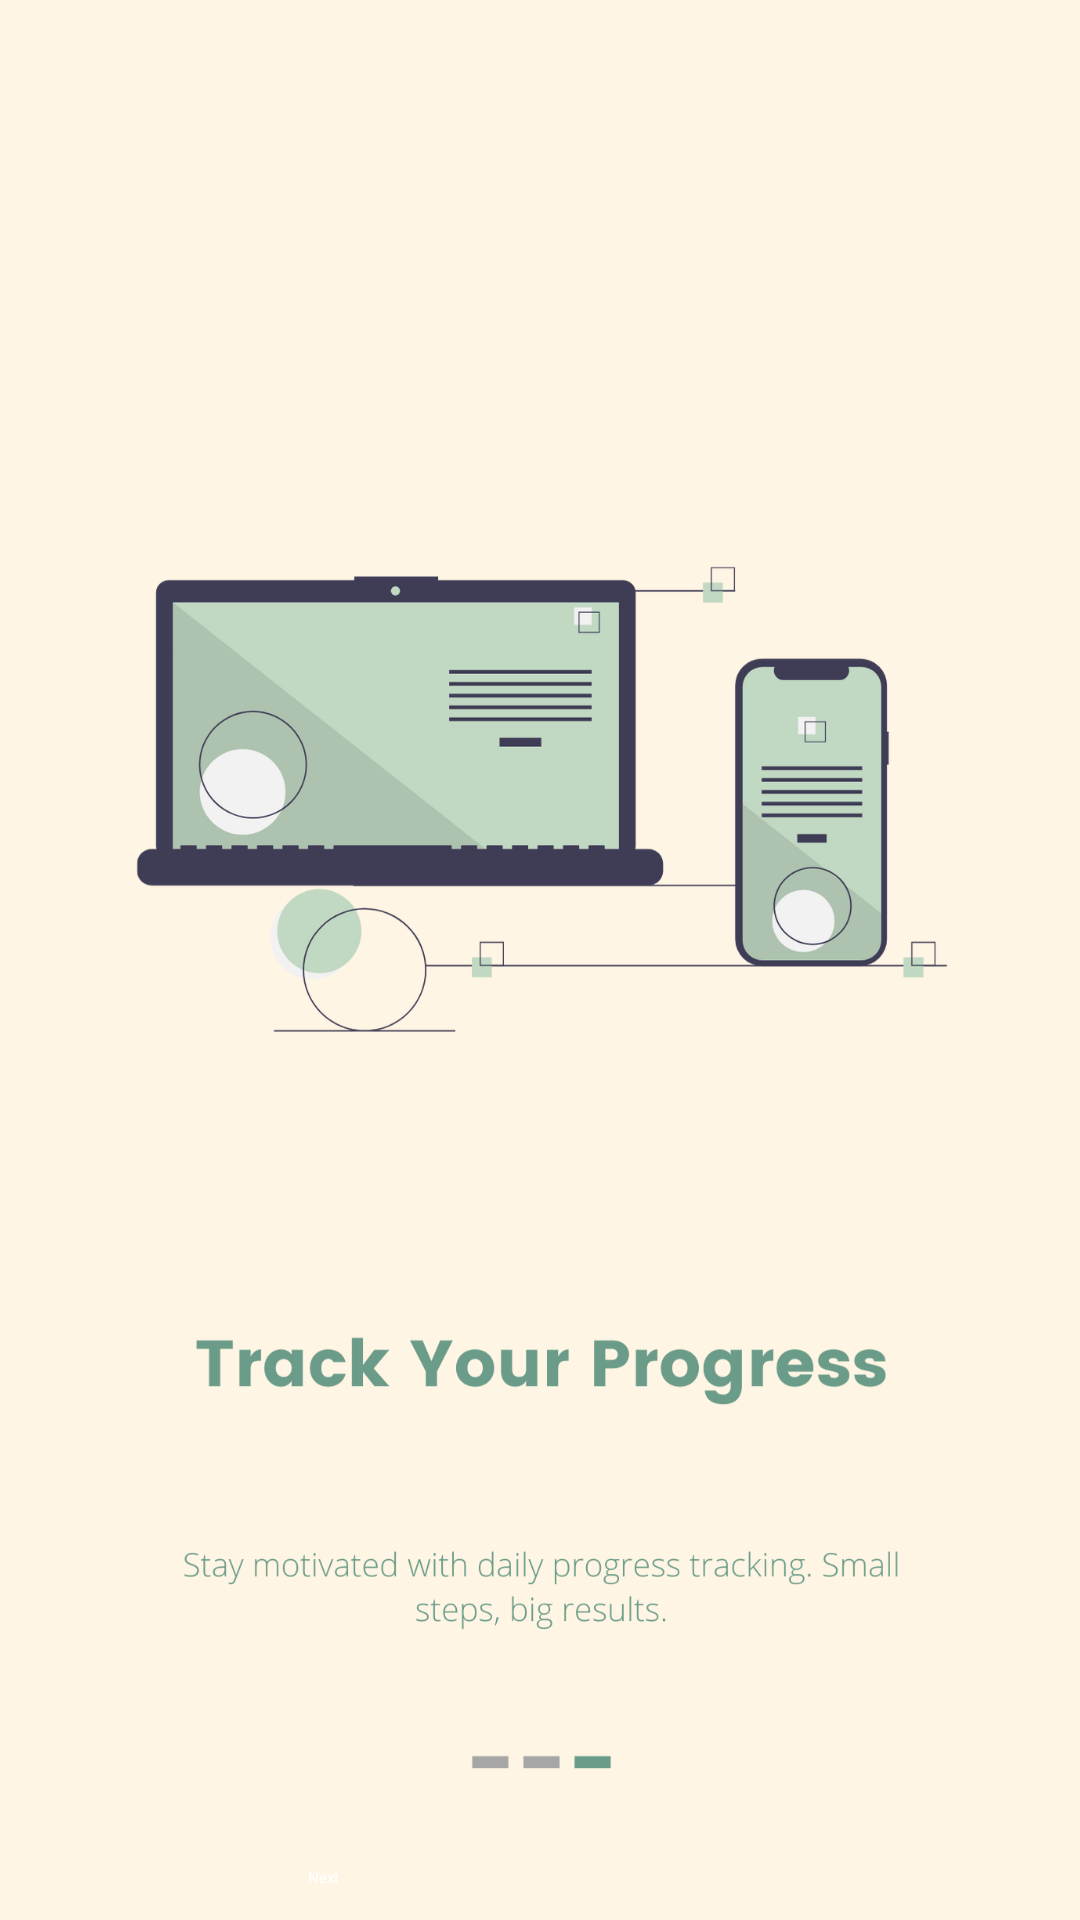

Reconstruct the res/layout file that produces this screen, plus the resources it refers to.
<!-- AndroidManifest.xml: application theme Theme.HabitTracker -->
<!-- res/layout/activity_onboard_screen3.xml -->
<?xml version="1.0" encoding="utf-8"?>
<androidx.constraintlayout.widget.ConstraintLayout xmlns:android="http://schemas.android.com/apk/res/android"
    xmlns:app="http://schemas.android.com/apk/res-auto"
    xmlns:tools="http://schemas.android.com/tools"
    android:layout_width="match_parent"
    android:layout_height="match_parent"
    android:background="#fff5e4"
    android:backgroundTint="#fff5e4"
    tools:context=".viewmodel.OnboardScreen3">

    <ImageView
        android:id="@+id/imageView3"
        android:layout_width="403dp"
        android:layout_height="731dp"
        android:background="#fff5e4"
        android:backgroundTint="#fff5e4"
        android:src="@drawable/onboardscreen3"
        app:layout_constraintBottom_toBottomOf="parent"
        app:layout_constraintEnd_toEndOf="parent"
        app:layout_constraintStart_toStartOf="parent"
        app:layout_constraintTop_toTopOf="parent" />

    <Button
        android:id="@+id/Next3"
        android:layout_width="130dp"
        android:layout_height="48dp"
        android:backgroundTint="#6A9C89"
        android:text="Next"
        android:textColor="@color/white"
        app:layout_constraintBottom_toBottomOf="@+id/imageView3"
        app:layout_constraintEnd_toEndOf="parent"
        app:layout_constraintHorizontal_bias="0.493"
        app:layout_constraintStart_toStartOf="@+id/imageView3"
        app:layout_constraintTop_toTopOf="parent"
        app:layout_constraintVertical_bias="0.976" />
</androidx.constraintlayout.widget.ConstraintLayout>
<!-- resources referenced by this layout -->
<resources>
  <color name="white">#ffffff</color>
  <!-- drawable onboardscreen3: png bitmap (drawable, 204546 bytes) -->
</resources>
